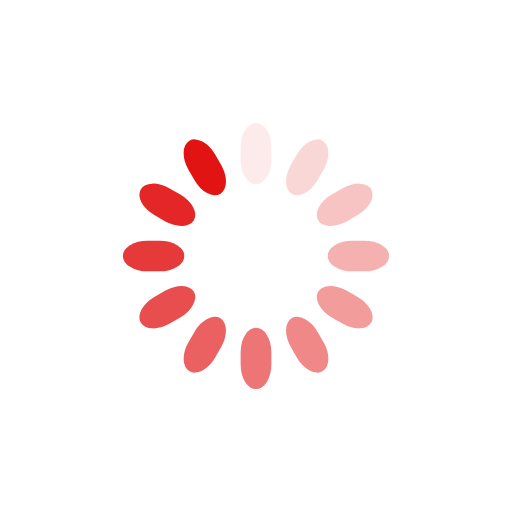
t = 0.00 s
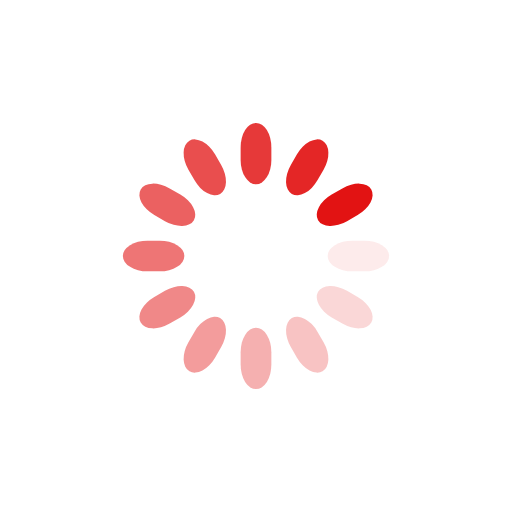
t = 0.25 s
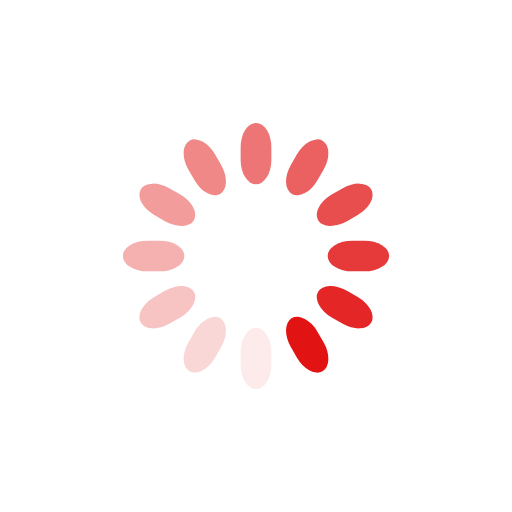
t = 0.50 s
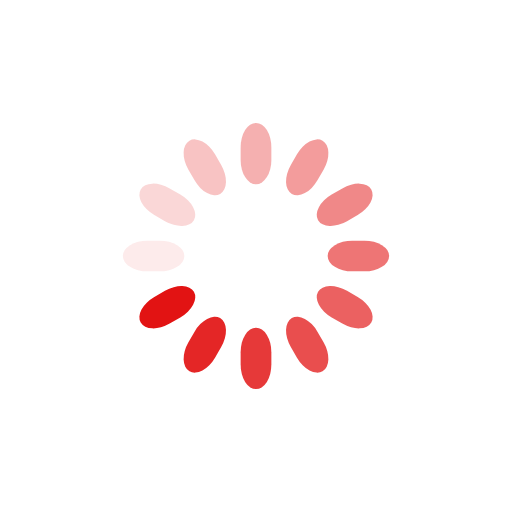
t = 0.75 s

The animated SVG that drew these frames (rendered in a browser with its animation timeline set to each time). Animation: 12 SMIL elements (animate=12); one cycle of 1.00 s, repeats indefinitely.

<svg class="lds-spinner" width="200" height="200" xmlns="http://www.w3.org/2000/svg" viewBox="0 0 100 100" preserveAspectRatio="xMidYMid" style="animation-play-state:running;animation-delay:0s;background:0 0"><rect x="47" y="24" rx="9.4" ry="4.8" width="6" height="12" fill="#E21313" style="animation-play-state:running;animation-delay:0s"><animate attributeName="opacity" values="1;0" keyTimes="0;1" dur="1s" begin="-0.9166666666666666s" repeatCount="indefinite"/></rect><rect x="47" y="24" rx="9.4" ry="4.8" width="6" height="12" fill="#E21313" style="animation-play-state:running;animation-delay:0s" transform="rotate(30 50 50)"><animate attributeName="opacity" values="1;0" keyTimes="0;1" dur="1s" begin="-0.8333333333333334s" repeatCount="indefinite"/></rect><rect x="47" y="24" rx="9.4" ry="4.8" width="6" height="12" fill="#E21313" style="animation-play-state:running;animation-delay:0s" transform="rotate(60 50 50)"><animate attributeName="opacity" values="1;0" keyTimes="0;1" dur="1s" begin="-0.75s" repeatCount="indefinite"/></rect><rect x="47" y="24" rx="9.4" ry="4.8" width="6" height="12" fill="#E21313" style="animation-play-state:running;animation-delay:0s" transform="rotate(90 50 50)"><animate attributeName="opacity" values="1;0" keyTimes="0;1" dur="1s" begin="-0.6666666666666666s" repeatCount="indefinite"/></rect><rect x="47" y="24" rx="9.4" ry="4.8" width="6" height="12" fill="#E21313" style="animation-play-state:running;animation-delay:0s" transform="rotate(120 50 50)"><animate attributeName="opacity" values="1;0" keyTimes="0;1" dur="1s" begin="-0.5833333333333334s" repeatCount="indefinite"/></rect><rect x="47" y="24" rx="9.4" ry="4.8" width="6" height="12" fill="#E21313" style="animation-play-state:running;animation-delay:0s" transform="rotate(150 50 50)"><animate attributeName="opacity" values="1;0" keyTimes="0;1" dur="1s" begin="-0.5s" repeatCount="indefinite"/></rect><rect x="47" y="24" rx="9.4" ry="4.8" width="6" height="12" fill="#E21313" style="animation-play-state:running;animation-delay:0s" transform="rotate(180 50 50)"><animate attributeName="opacity" values="1;0" keyTimes="0;1" dur="1s" begin="-0.4166666666666667s" repeatCount="indefinite"/></rect><rect x="47" y="24" rx="9.4" ry="4.8" width="6" height="12" fill="#E21313" style="animation-play-state:running;animation-delay:0s" transform="rotate(210 50 50)"><animate attributeName="opacity" values="1;0" keyTimes="0;1" dur="1s" begin="-0.3333333333333333s" repeatCount="indefinite"/></rect><rect x="47" y="24" rx="9.4" ry="4.8" width="6" height="12" fill="#E21313" style="animation-play-state:running;animation-delay:0s" transform="rotate(240 50 50)"><animate attributeName="opacity" values="1;0" keyTimes="0;1" dur="1s" begin="-0.25s" repeatCount="indefinite"/></rect><rect x="47" y="24" rx="9.4" ry="4.8" width="6" height="12" fill="#E21313" style="animation-play-state:running;animation-delay:0s" transform="rotate(270 50 50)"><animate attributeName="opacity" values="1;0" keyTimes="0;1" dur="1s" begin="-0.16666666666666666s" repeatCount="indefinite"/></rect><rect x="47" y="24" rx="9.4" ry="4.8" width="6" height="12" fill="#E21313" style="animation-play-state:running;animation-delay:0s" transform="rotate(300 50 50)"><animate attributeName="opacity" values="1;0" keyTimes="0;1" dur="1s" begin="-0.08333333333333333s" repeatCount="indefinite"/></rect><rect x="47" y="24" rx="9.4" ry="4.8" width="6" height="12" fill="#E21313" style="animation-play-state:running;animation-delay:0s" transform="rotate(330 50 50)"><animate attributeName="opacity" values="1;0" keyTimes="0;1" dur="1s" begin="0s" repeatCount="indefinite"/></rect></svg>
